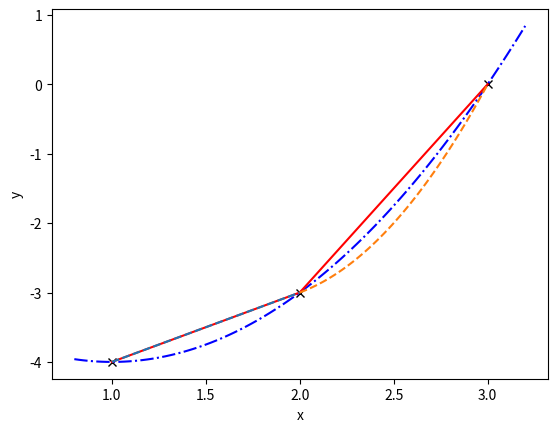

Write Python code to recreate this figure. (Note: this script raises an exception after producing the figure.)
"""
Dette skriptet plottar tre punkt saman med tre ulike måtar å interpolere dei
på:
    1) Interpolerande polynom
    2) Lineær spline
    3) Kvadratisk spline
Punkta som skal interpolerast er hard-koda i starten av skriptet
"""
# Bibliotek
import numpy as np
import matplotlib.pyplot as plt

# Vektorar med punkta som skal inperpolerast
x = [1, 2, 3]
y = [-4, -3, 0]

###### Slutt på inputs #############

# Gjer vektorane til søyle-vektorar
y = np.transpose(y)         
x = np.transpose(x)

########## Interpolerande polynom ######################
#
# Set opp Vandermonde-matrisa
LL = len(x)                 # Antal punkt
# Allokerar Vandermonde-matrisa (berre null-verdiar)
VanMat = np.zeros((LL, LL), dtype = float)
for n in range(0,LL):
    VanMat[:,n] = np.power(x,LL-n-1)    # Tilordnar søyle for sløye

# Bestemmer koeffisientane ved å invertere matrisa
InvVanMat = np.linalg.inv(VanMat)
# Finn koeffisientane ved å multiplisere den inverterte matrisa med y-vektoren
CoeffPoly = np.matmul(InvVanMat, y)

# Lagar vektor for å plotte polynomet (100 punkt)
xPoly = np.linspace(x[0]-0.2,x[-1]+0.2,100)    # x[-1] er siste pkt. i x-vektor
# Allokerar vektor for y-verdiane
yPoly = np.zeros(100)

# Reknar ut y-verdiane frå det interpolerande polynomet
for n in range(0,LL):
    yPoly = yPoly + CoeffPoly[n]*xPoly**(LL-n-1)

########## Kvadratisk spline ######################
#
# Set opp Koeffisient-matrisa
Mat = [[x[0]**2, x[0], 1, 0, 0, 0],    
       [x[1]**2, x[1], 1, 0, 0, 0],
       [0, 0, 0, x[1]**2, x[1], 1],
       [0, 0, 0, x[2]**2, x[2], 1],
       [2*x[1], 1, 0, -2*x[1], -1, 0],
       [1, 0, 0, 0, 0, 0]]            
# Høgresidene i likningane (blir gjort om til søylevektor)
HoegreSide = np.array([y[0], y[1], y[1], y[2], 0, 0])
HoegreSide= np.transpose(HoegreSide)

# Bestemmer koeffisientane ved å invertere matrisa
MatInv = np.linalg.inv(Mat)
# Finn koeffisientane ved å multiplisere den inverterte matrisa med y-vektoren
CoeffSpline = np.matmul(MatInv, HoegreSide)


########## Plottar punkta og interpoleringa ######################

plt.plot(x, y, 'kx', label = 'Punkt')
plt.plot(xPoly, yPoly,'b-.', label = 'Polynom')       # Interpolerande polynom
plt.plot(x, y, 'r-', label = 'Lineær spline')

# Loopar over dei tre andregradsfunksjonane
for n in range(0,2):   
    # Lagar vektor for å plotte polynomet (50 punkt)
    xx = np.linspace(x[n],x[n+1], 50)    
    # Allokerar vektor for y-verdiane
    a = CoeffSpline[0+3*n]
    b = CoeffSpline[1+3*n]
    c = CoeffSpline[2+3*n]
    yy = a*xx**2 + b*xx + c
    plt.plot(xx, yy, '--', label = 'p_{}, kvadratisk spline'.format(n))
    
# Tekst på aksane - og rutenett
plt.xlabel('x')
plt.ylabel('y')
plt.legend(visible = True)
plt.show()
